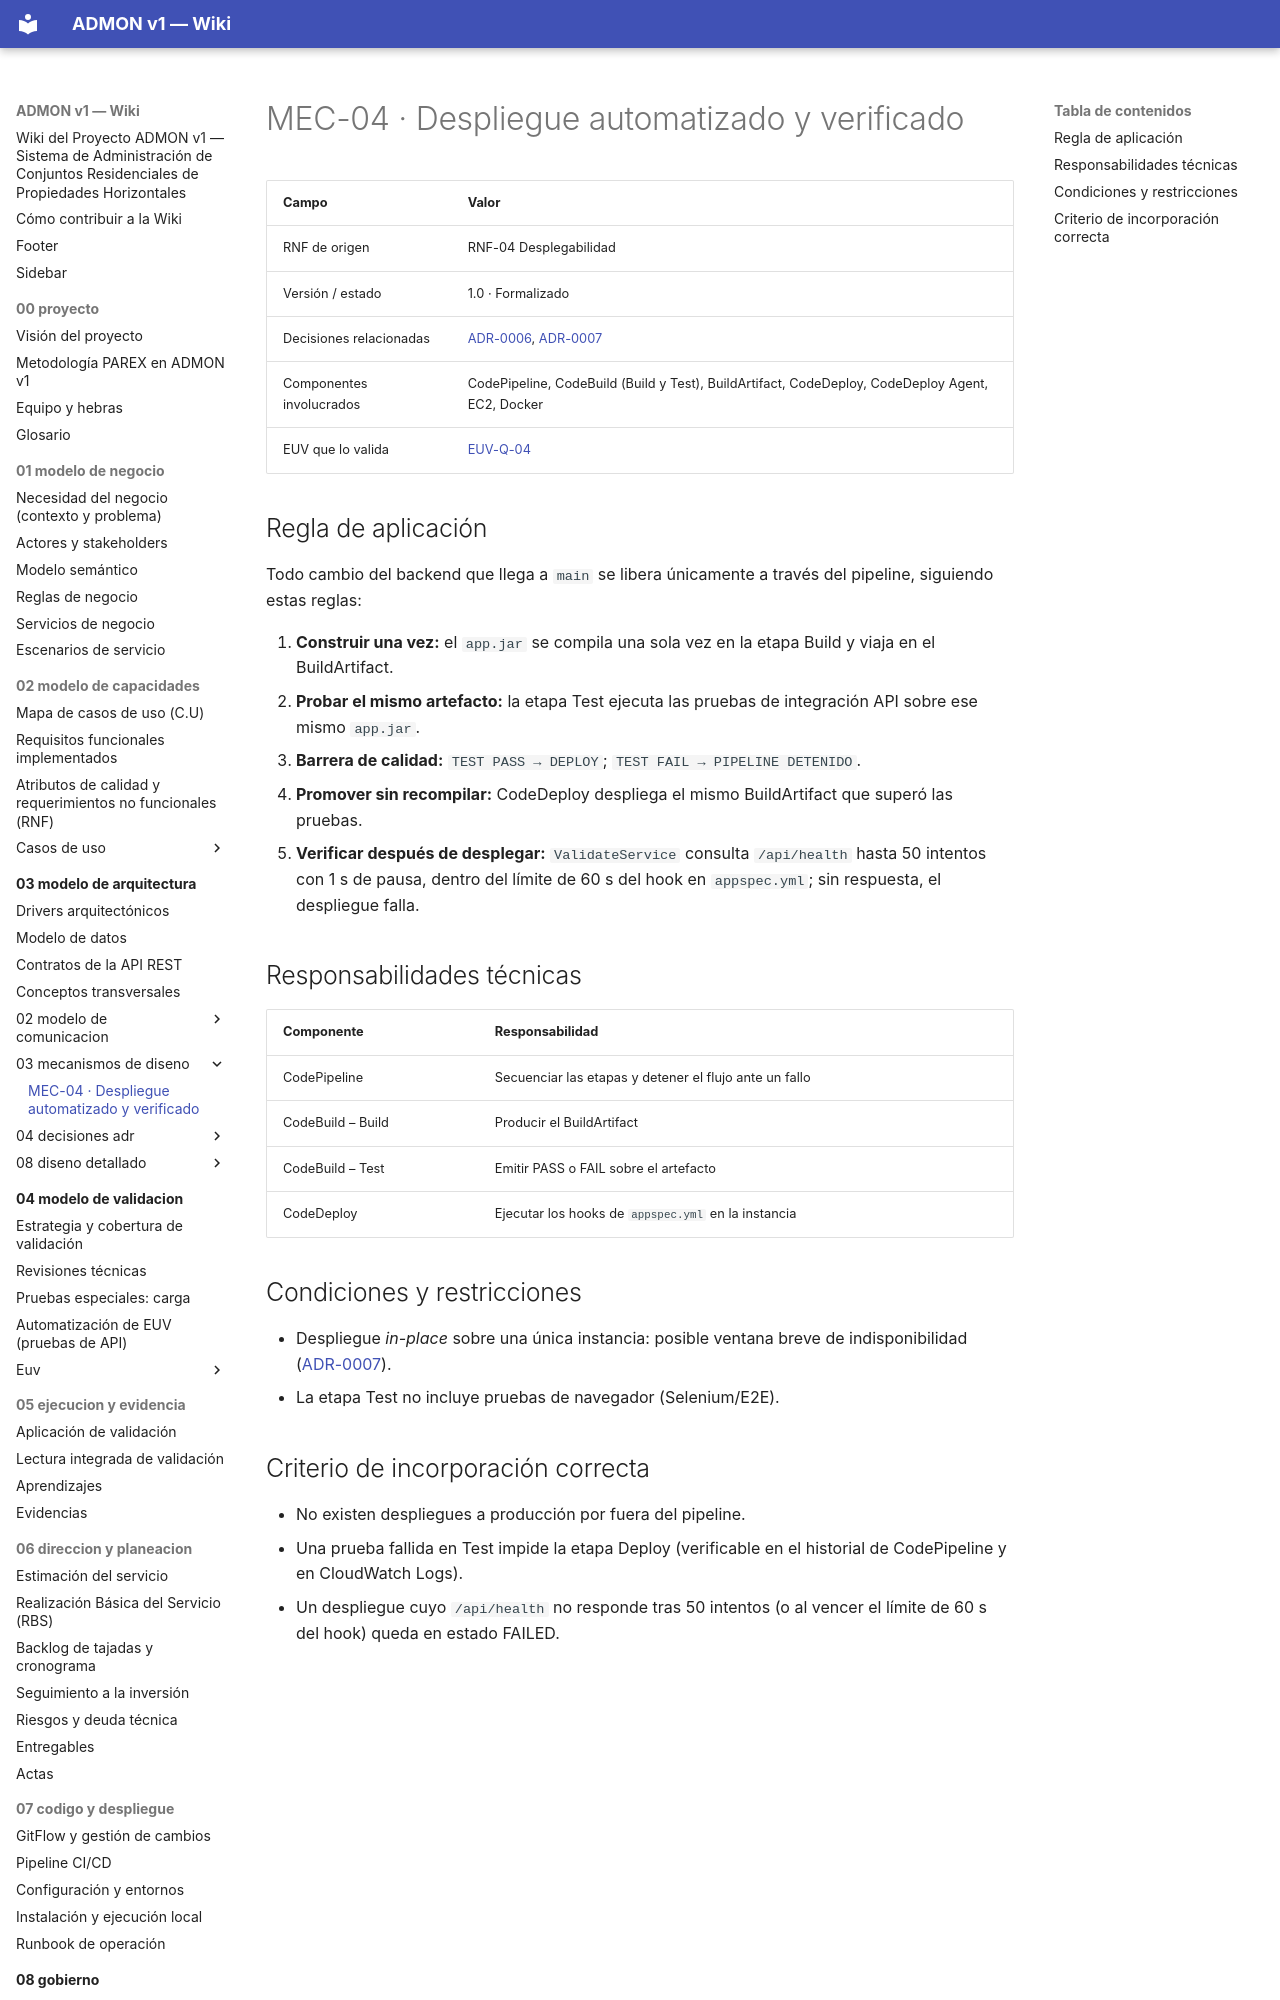

repository: OscarSneyder/admonv1-wiki · page: 03-modelo-de-arquitectura/03-mecanismos-de-diseno/MEC-04-despliegue-automatizado-verificado/index.html · generator: mkdocs

# MEC-04 · Despliegue automatizado y verificado

| Campo | Valor |
|-------|-------|
| RNF de origen | RNF-04 Desplegabilidad |
| Versión / estado | 1.0 · Formalizado |
| Decisiones relacionadas | [ADR-0006](../04-decisiones-adr/ADR-0006-cicd-aws-docker-ec2.md), [ADR-0007](../04-decisiones-adr/ADR-0007-despliegue-in-place-ec2-persistente.md) |
| Componentes involucrados | CodePipeline, CodeBuild (Build y Test), BuildArtifact, CodeDeploy, CodeDeploy Agent, EC2, Docker |
| EUV que lo valida | [EUV-Q-04](../../04-modelo-de-validacion/euv/EUV-Q-04-despliegue-automatizado.md) |

## Regla de aplicación
Todo cambio del backend que llega a `main` se libera únicamente a través del pipeline, siguiendo estas reglas:

1. **Construir una vez:** el `app.jar` se compila una sola vez en la etapa Build y viaja en el BuildArtifact.
2. **Probar el mismo artefacto:** la etapa Test ejecuta las pruebas de integración API sobre ese mismo `app.jar`.
3. **Barrera de calidad:** `TEST PASS → DEPLOY`; `TEST FAIL → PIPELINE DETENIDO`.
4. **Promover sin recompilar:** CodeDeploy despliega el mismo BuildArtifact que superó las pruebas.
5. **Verificar después de desplegar:** `ValidateService` consulta `/api/health` hasta 50 intentos con 1 s de pausa, dentro del límite de 60 s del hook en `appspec.yml`; sin respuesta, el despliegue falla.

## Responsabilidades técnicas
| Componente | Responsabilidad |
|------------|-----------------|
| CodePipeline | Secuenciar las etapas y detener el flujo ante un fallo |
| CodeBuild – Build | Producir el BuildArtifact |
| CodeBuild – Test | Emitir PASS o FAIL sobre el artefacto |
| CodeDeploy | Ejecutar los hooks de `appspec.yml` en la instancia |
